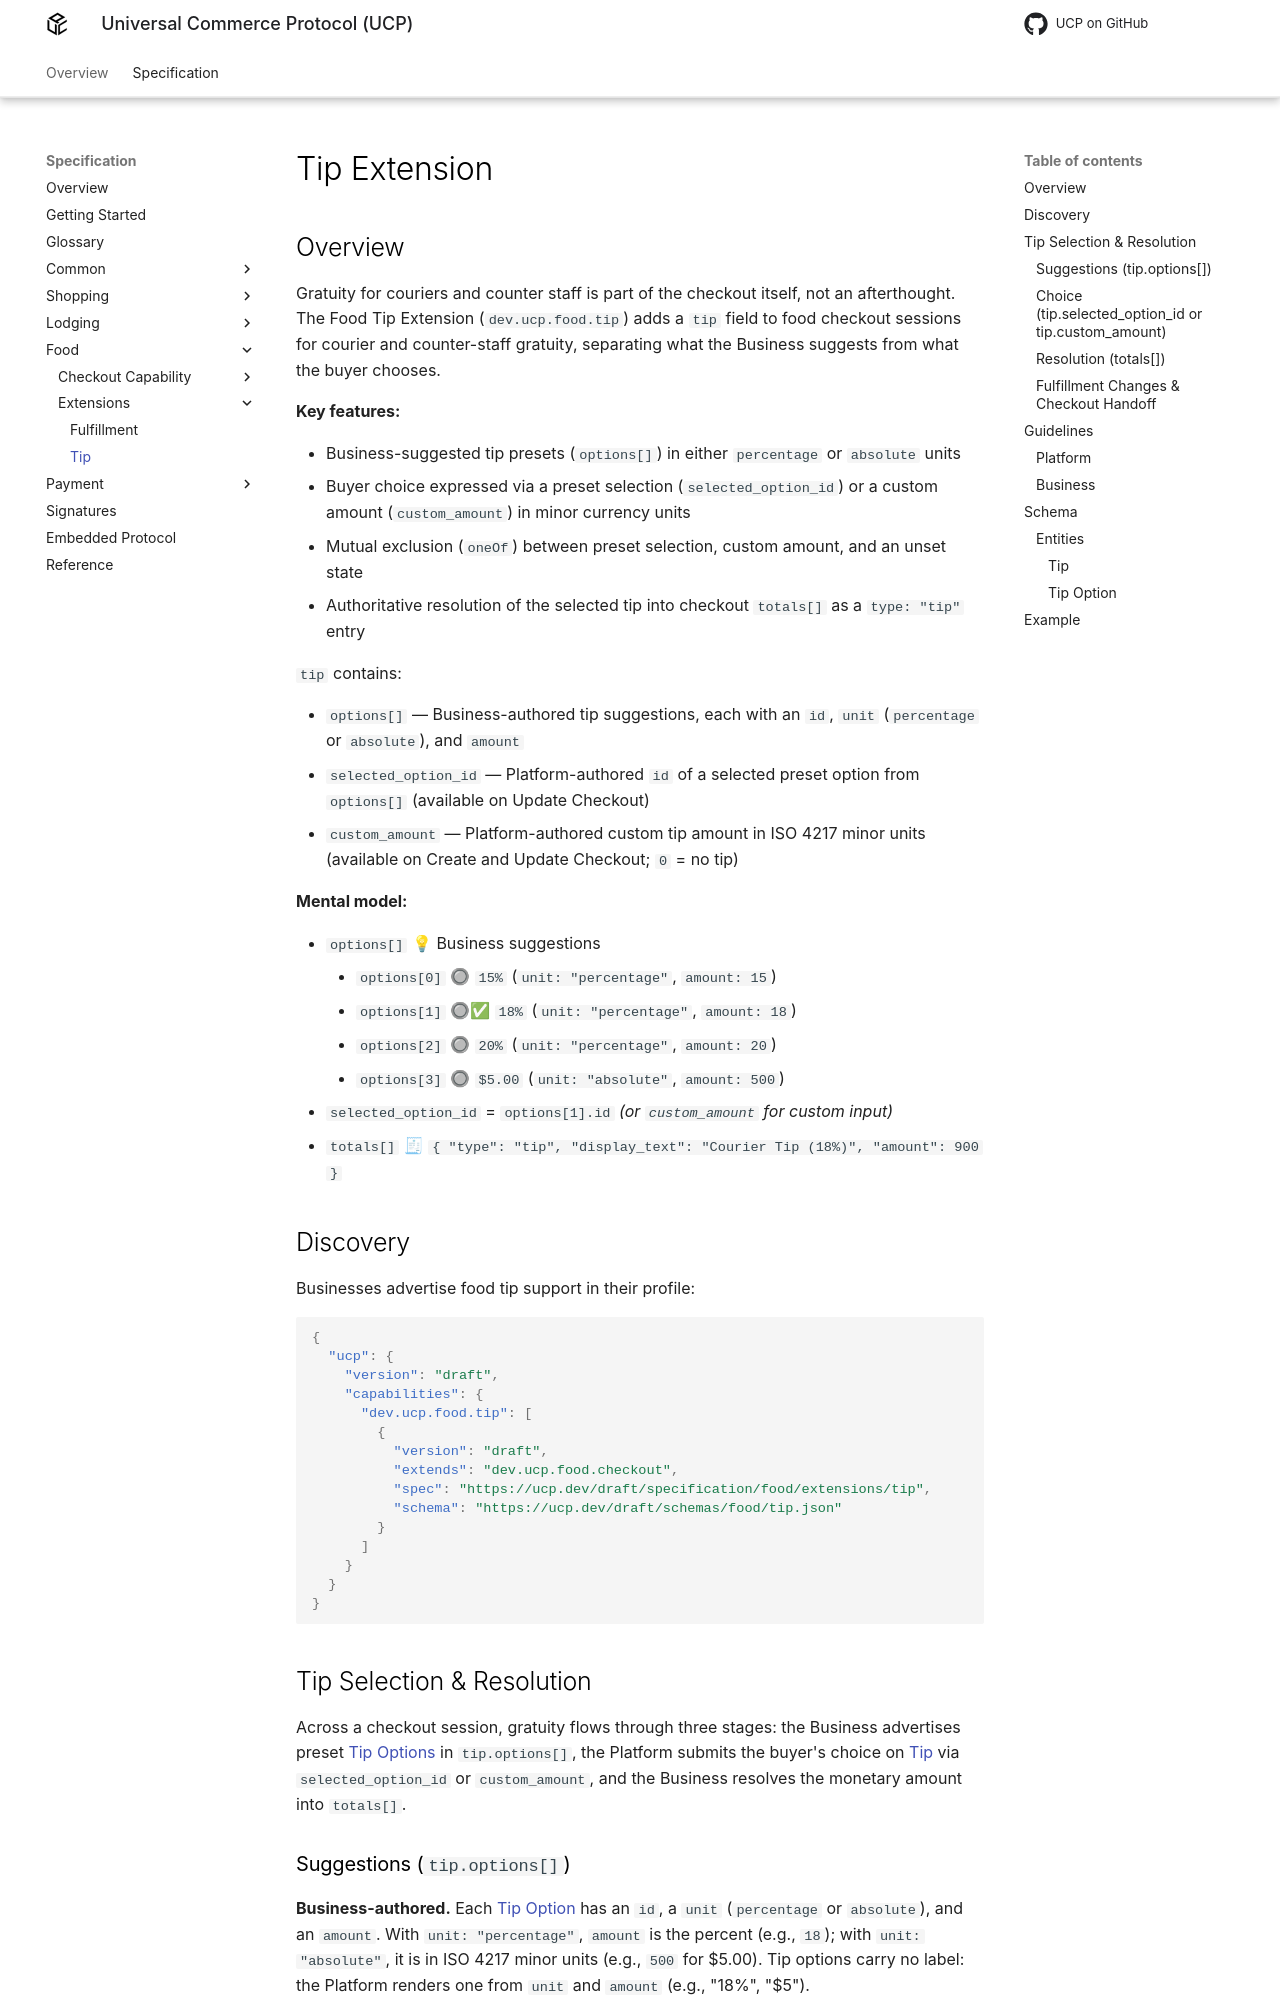

repository: Universal-Commerce-Protocol/ucp · page: draft/specification/food/extensions/tip/index.html · generator: mkdocs

<!--
   Copyright 2026 UCP Authors

   Licensed under the Apache License, Version 2.0 (the "License");
   you may not use this file except in compliance with the License.
   You may obtain a copy of the License at

       http://www.apache.org/licenses/LICENSE-2.0

   Unless required by applicable law or agreed to in writing, software
   distributed under the License is distributed on an "AS IS" BASIS,
   WITHOUT WARRANTIES OR CONDITIONS OF ANY KIND, either express or implied.
   See the License for the specific language governing permissions and
   limitations under the License.
-->

# Tip Extension

## Overview

Gratuity for couriers and counter staff is part of the checkout itself,
not an afterthought. The Food Tip Extension (`dev.ucp.food.tip`) adds a `tip`
field to food checkout sessions for courier and counter-staff gratuity,
separating what the Business suggests from what the buyer chooses.

**Key features:**

- Business-suggested tip presets (`options[]`) in either `percentage` or
  `absolute` units
- Buyer choice expressed via a preset selection (`selected_option_id`) or a
  custom amount (`custom_amount`) in minor currency units
- Mutual exclusion (`oneOf`) between preset selection, custom amount, and an
  unset state
- Authoritative resolution of the selected tip into checkout `totals[]` as a
  `type: "tip"` entry

`tip` contains:

- `options[]` — Business-authored tip suggestions, each with an `id`, `unit`
  (`percentage` or `absolute`), and `amount`
- `selected_option_id` — Platform-authored `id` of a selected preset option from
  `options[]` (available on Update Checkout)
- `custom_amount` — Platform-authored custom tip amount in ISO 4217 minor units
  (available on Create and Update Checkout; `0` = no tip)

**Mental model:**

- `options[]` 💡 Business suggestions
    - `options[0]` 🔘 `15%` (`unit: "percentage"`, `amount: 15`)
    - `options[1]` 🔘✅ `18%` (`unit: "percentage"`, `amount: 18`)
    - `options[2]` 🔘 `20%` (`unit: "percentage"`, `amount: 20`)
    - `options[3]` 🔘 `$5.00` (`unit: "absolute"`, `amount: 500`)
- `selected_option_id` = `options[1].id` *(or `custom_amount` for custom input)*
- `totals[]` 🧾 `{ "type": "tip", "display_text": "Courier Tip (18%)", "amount": 900 }`

## Discovery

Businesses advertise food tip support in their profile:

<!-- ucp:example schema=profile def=business_schema extract=$.ucp.capabilities target=$.ucp.capabilities -->
```json
{
  "ucp": {
    "version": "{{ ucp_version }}",
    "capabilities": {
      "dev.ucp.food.tip": [
        {
          "version": "{{ ucp_version }}",
          "extends": "dev.ucp.food.checkout",
          "spec": "https://ucp.dev/{{ ucp_version }}/specification/food/extensions/tip",
          "schema": "https://ucp.dev/{{ ucp_version }}/schemas/food/tip.json"
        }
      ]
    }
  }
}
```

## Tip Selection & Resolution

Across a checkout session, gratuity flows through three stages: the Business
advertises preset [Tip Options](#tip-option) in `tip.options[]`, the Platform
submits the buyer's choice on [Tip](#tip) via `selected_option_id` or
`custom_amount`, and the Business resolves the monetary amount into `totals[]`.
